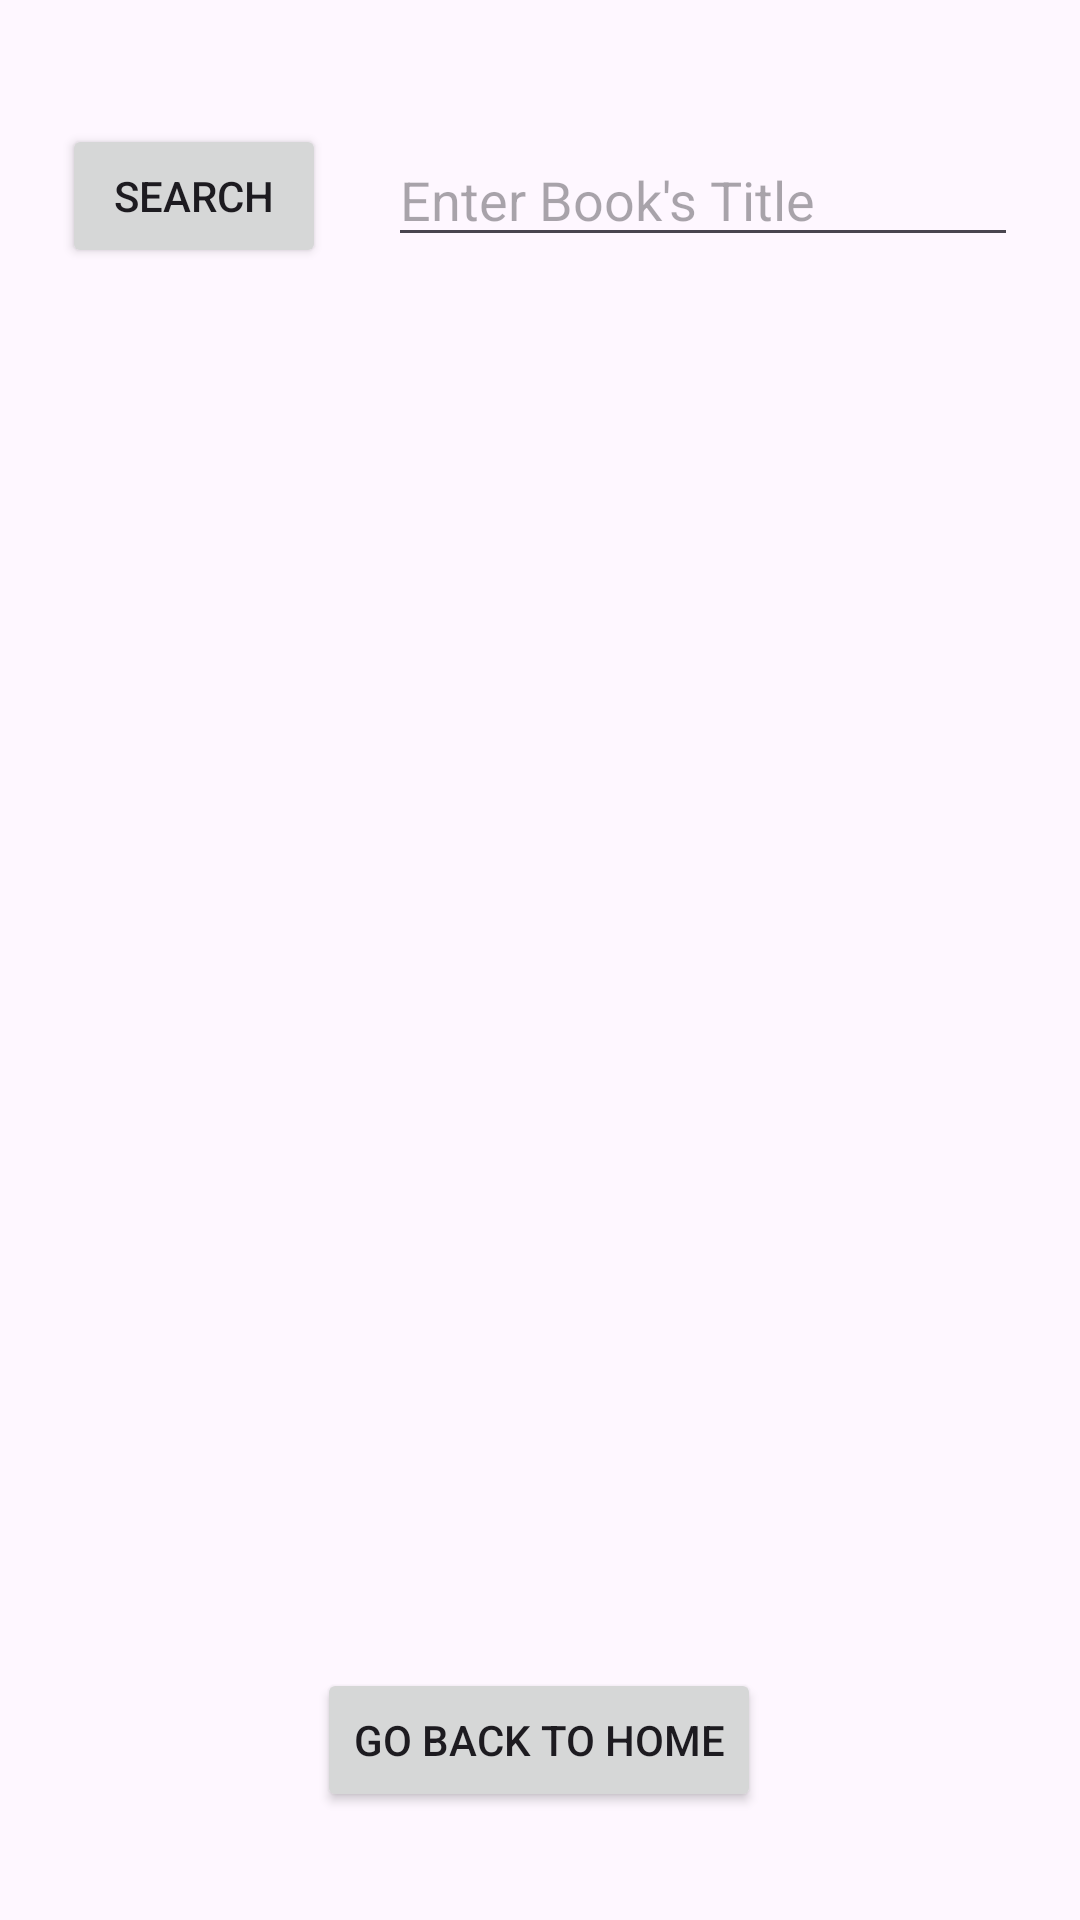

Write the Android layout XML for this screen, with the resource values it uses.
<!-- AndroidManifest.xml: application theme Theme.ProjectUIImplementation -->
<!-- res/layout/activity_search_test.xml -->
<?xml version="1.0" encoding="utf-8"?>
<androidx.constraintlayout.widget.ConstraintLayout xmlns:android="http://schemas.android.com/apk/res/android"
    xmlns:app="http://schemas.android.com/apk/res-auto"
    xmlns:tools="http://schemas.android.com/tools"
    android:id="@+id/main"
    android:layout_width="match_parent"
    android:layout_height="match_parent"
    tools:context=".SearchTest">

    <LinearLayout
        android:layout_width="405dp"
        android:layout_height="702dp"
        android:orientation="vertical"
        app:layout_constraintBottom_toBottomOf="parent"
        app:layout_constraintEnd_toEndOf="parent"
        app:layout_constraintStart_toStartOf="parent"
        app:layout_constraintTop_toTopOf="parent">

        <androidx.recyclerview.widget.RecyclerView
            android:id="@+id/bookSearchResults"
            android:layout_width="match_parent"
            android:layout_height="677dp"
            android:orientation="horizontal"
            android:scrollbars="horizontal" />
    </LinearLayout>
    <EditText
        android:id="@+id/searchInput"
        android:layout_width="wrap_content"
        android:layout_height="wrap_content"
        android:ems="10"
        android:hint="@string/enter_book_s_title"
        android:inputType="text"
        app:layout_constraintBottom_toBottomOf="parent"
        app:layout_constraintEnd_toEndOf="parent"
        app:layout_constraintHorizontal_bias="0.5"
        app:layout_constraintStart_toEndOf="@+id/searchButton"
        app:layout_constraintTop_toTopOf="parent"
        app:layout_constraintVertical_bias="0.074" />

    <Button
        android:id="@+id/searchButton"
        android:layout_width="wrap_content"
        android:layout_height="wrap_content"
        android:text="@string/search"
        app:layout_constraintBottom_toBottomOf="parent"
        app:layout_constraintEnd_toStartOf="@+id/searchInput"
        app:layout_constraintHorizontal_bias="0.5"
        app:layout_constraintStart_toStartOf="parent"
        app:layout_constraintTop_toTopOf="parent"
        app:layout_constraintVertical_bias="0.07" />

    <Button
        android:id="@+id/GoBack"
        android:layout_width="wrap_content"
        android:layout_height="wrap_content"
        android:text="@string/go_back_to_home"
        app:layout_constraintBottom_toBottomOf="parent"
        app:layout_constraintEnd_toEndOf="parent"
        app:layout_constraintHorizontal_bias="0.498"
        app:layout_constraintStart_toStartOf="parent"
        app:layout_constraintTop_toTopOf="parent"
        app:layout_constraintVertical_bias="0.939" />
</androidx.constraintlayout.widget.ConstraintLayout>
<!-- resources referenced by this layout -->
<resources>
  <string name="enter_book_s_title">Enter Book\'s Title</string>
  <string name="go_back_to_home">Go Back to Home</string>
  <string name="search">Search</string>
  <style name="Theme.ProjectUIImplementation" parent="Base.Theme.ProjectUIImplementation" />
  <style name="Base.Theme.ProjectUIImplementation" parent="Theme.Material3.DayNight.NoActionBar">
          
          
      </style>
</resources>
